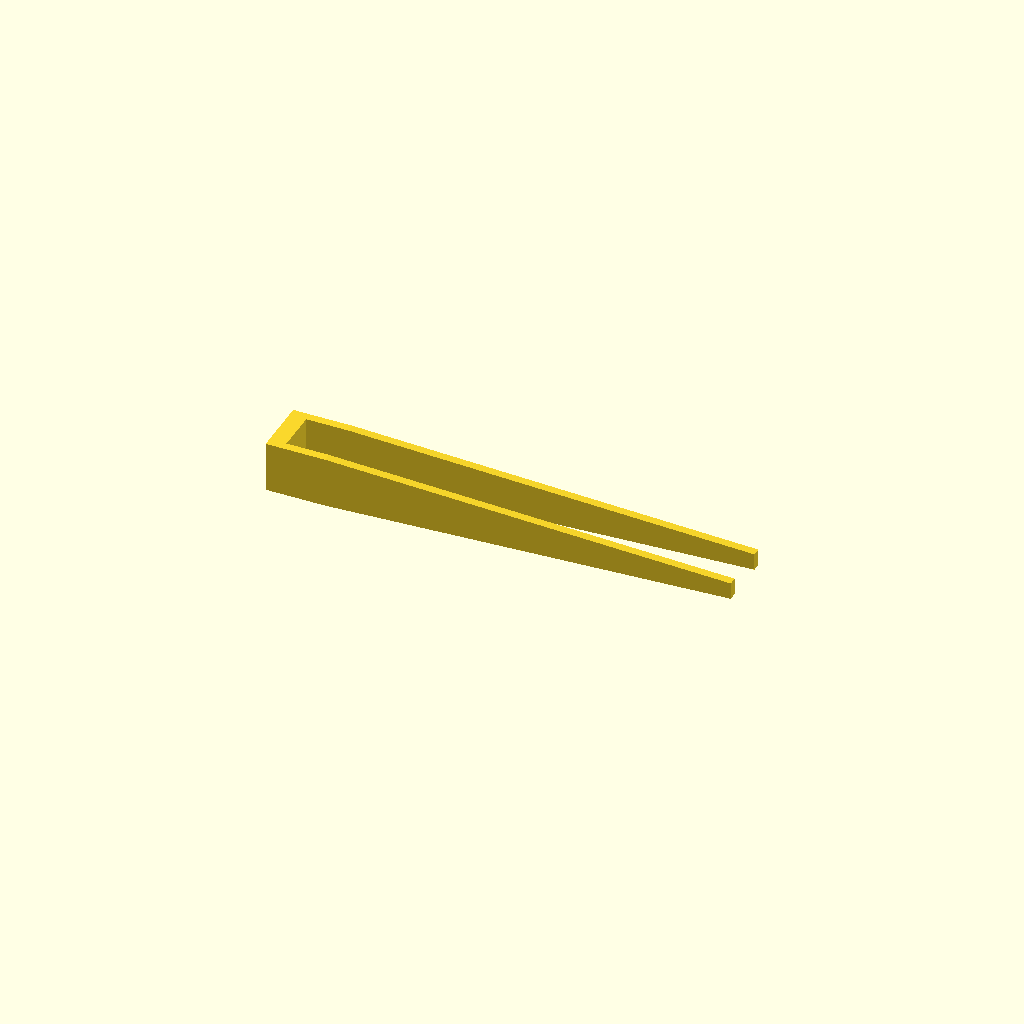
Cell 1: rendered with the file's own defaults.
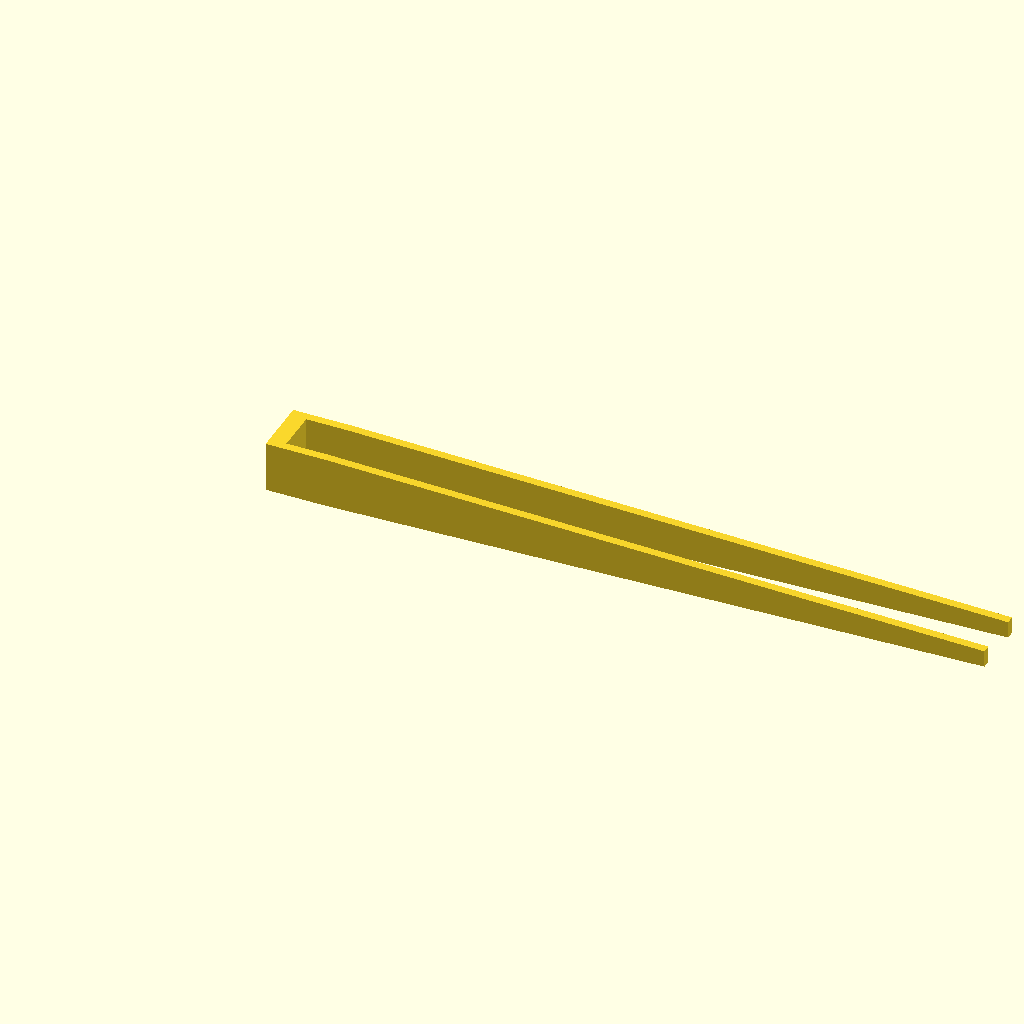
Cell 2: the same model with length = 160.
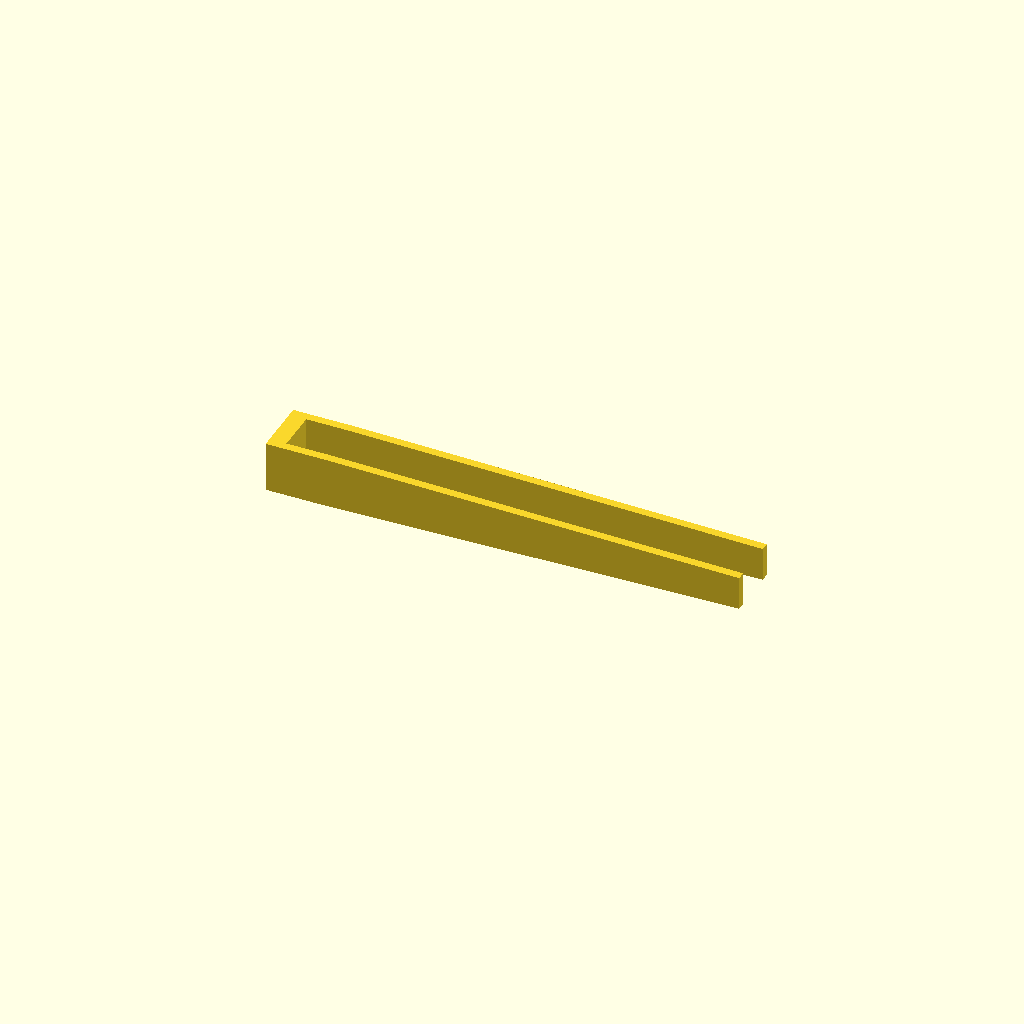
Cell 3: the same model with tip_width = 8.
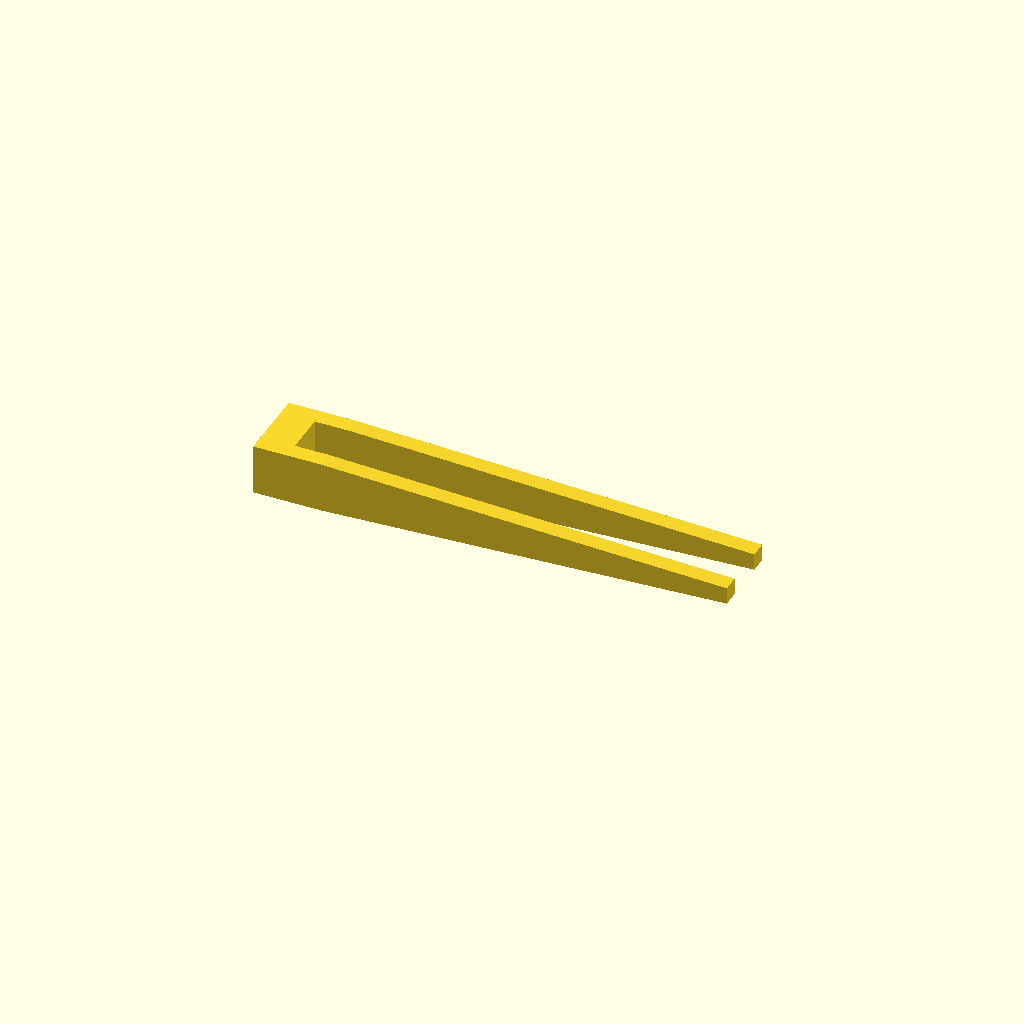
Cell 4 — arm_thickness set to 4, the other parameters unchanged.
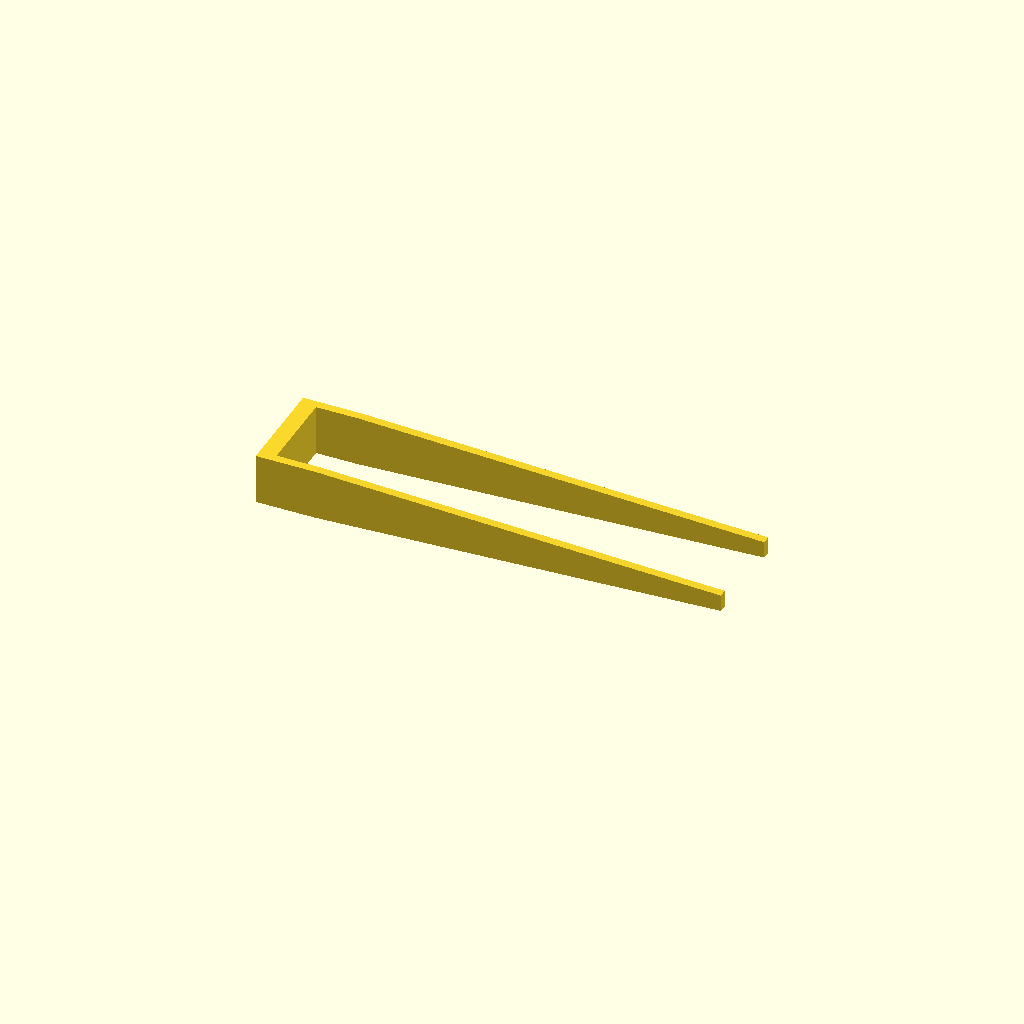
Cell 5: arm_gap = 20 (everything else at default).
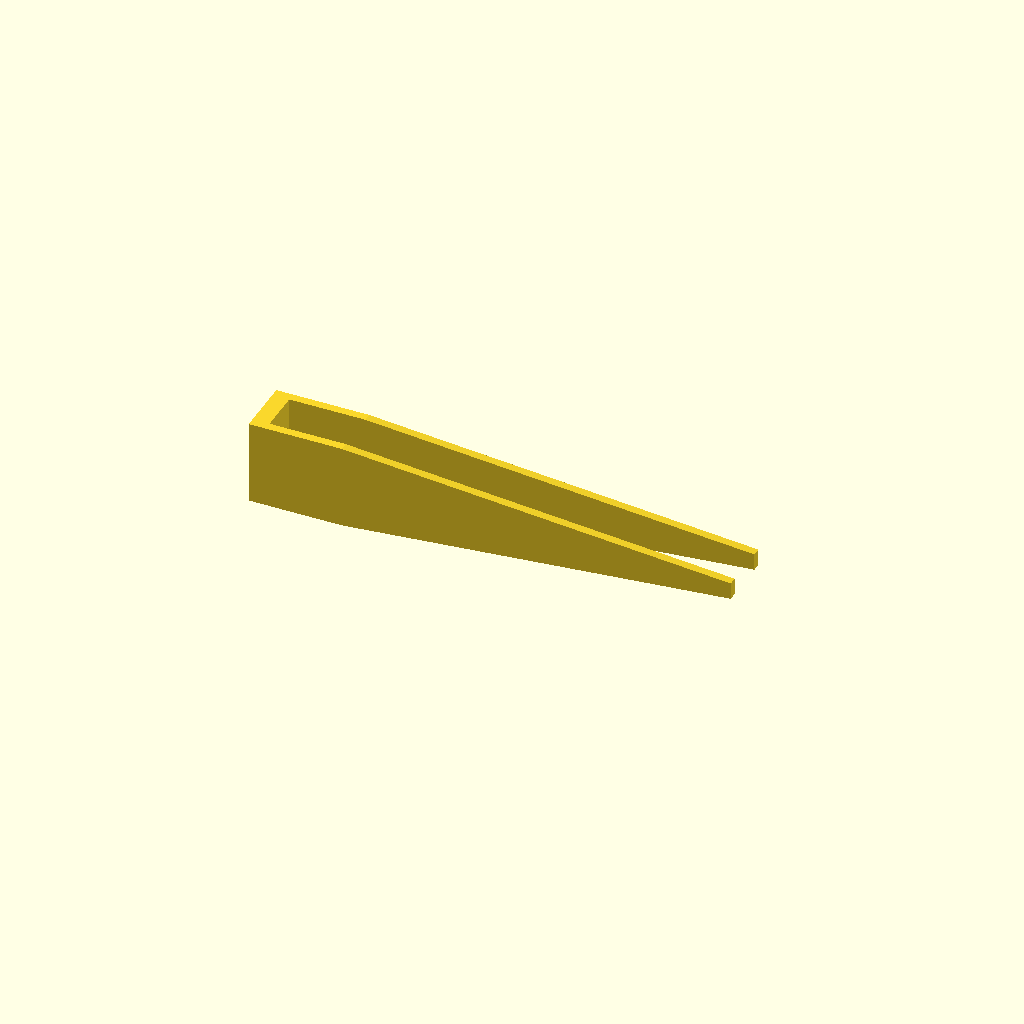
Cell 6 — arm_width set to 20, the other parameters unchanged.
All cells are drawn from one camera (rotation 55°, 0°, 25°, orthographic, colour scheme Cornfield), so only the parameter changes between them.
OpenSCAD source file library/tweezers/design.scad:
// Tweezers: two flat arms joined at a bridge, class A standalone part.
// Licence: CC0 1.0. Authored for the michani demo, 2026. Reference for the part family:
// Field Ready medical item collection.

// Overall length from bridge to tip
length = 100; // [60:160]
// Width of the flat tip
tip_width = 4; // [2:8]
// Thickness of each arm
arm_thickness = 2; // [1.2:4]
// Gap between the arms at the tips when at rest
arm_gap = 10; // [4:20]
// Width of each arm at the bridge end
arm_width = 12; // [8:20]

$fn = 32;

module arm(side) {
  // A tapered plate: full width at the bridge, tip width at the end, leaning inward
  // by half the gap so the tips nearly meet when squeezed.
  hull() {
    translate([0, side * (arm_gap / 2 + arm_thickness / 2), 0])
      cube([arm_width, arm_thickness, arm_width], center = true);
    translate([length, side * (arm_gap / 2 + arm_thickness / 2), 0])
      cube([tip_width, arm_thickness, tip_width], center = true);
  }
}

module bridge() {
  // Closed end that joins the two arms and gives the spring action.
  translate([-arm_width / 2, 0, 0])
    cube([arm_thickness * 2, arm_gap + arm_thickness * 2, arm_width], center = true);
}

union() {
  arm(1);
  arm(-1);
  bridge();
}
Parameter table extracted from the source (name, type, default, range or options):
length: number, default 100, range 60 to 160
tip_width: number, default 4, range 2 to 8
arm_thickness: number, default 2, range 1.2 to 4
arm_gap: number, default 10, range 4 to 20
arm_width: number, default 12, range 8 to 20
